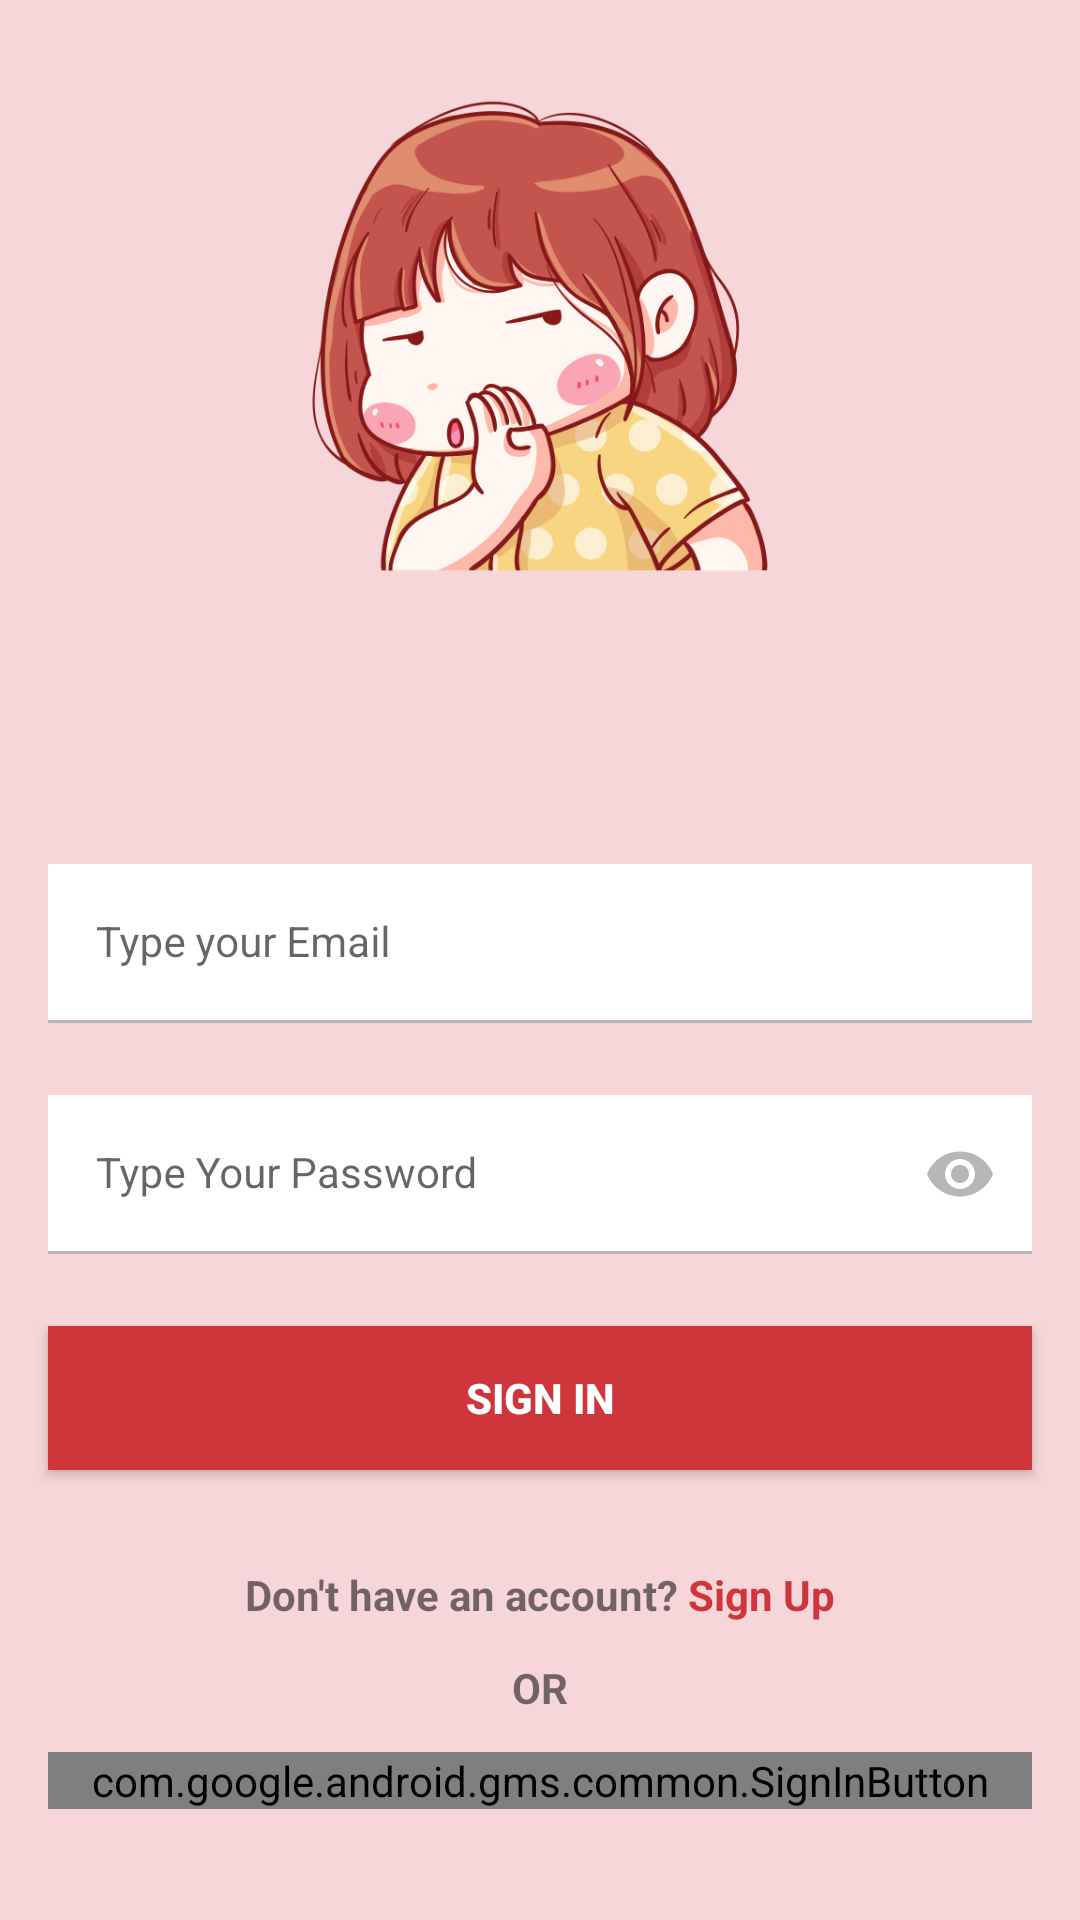

Reconstruct the res/layout file that produces this screen, plus the resources it refers to.
<!-- AndroidManifest.xml: application theme Theme.LoginAndSignUp -->
<!-- res/layout/fragment_login.xml -->
<?xml version="1.0" encoding="utf-8"?>
<androidx.constraintlayout.widget.ConstraintLayout xmlns:android="http://schemas.android.com/apk/res/android"
    xmlns:app="http://schemas.android.com/apk/res-auto"
    xmlns:tools="http://schemas.android.com/tools"
    android:layout_width="match_parent"
    android:layout_height="match_parent"
    android:background="@color/confessmeredblur"
    tools:context=".presentation.auth.LoginFragment">

    <ImageView
        android:id="@+id/whisper_image"
        android:layout_width="match_parent"
        android:layout_height="0dp"
        android:layout_margin="32dp"
        android:scaleType="fitCenter"
        android:src="@drawable/whisper"
        app:layout_constraintEnd_toEndOf="parent"
        app:layout_constraintHeight_percent="0.25"
        app:layout_constraintStart_toStartOf="parent"
        app:layout_constraintTop_toTopOf="parent" />

    <com.google.android.material.textfield.TextInputLayout
        android:id="@+id/emailLayout"
        style="@style/CustomTextInputLayoutStyle"
        android:layout_width="match_parent"
        android:layout_height="wrap_content"
        android:layout_marginHorizontal="16dp"
        android:layout_marginTop="96dp"
        app:boxStrokeColor="@color/confessmered"
        app:hintTextColor="@color/confessmered"
        app:layout_constraintEnd_toEndOf="parent"
        app:layout_constraintHorizontal_bias="0.5"
        app:layout_constraintStart_toStartOf="parent"
        app:layout_constraintTop_toBottomOf="@+id/whisper_image">

        <com.google.android.material.textfield.TextInputEditText
            android:id="@+id/emailEt"
            style="@style/LoginTextInputInnerFieldStyle"
            android:layout_width="match_parent"
            android:layout_height="wrap_content"
            android:textColor="@color/black"
            android:background="?attr/colorSecondaryVariant"
            android:hint="@string/type_your_email"
            android:inputType="textEmailAddress" />
    </com.google.android.material.textfield.TextInputLayout>

    <com.google.android.material.textfield.TextInputLayout
        android:id="@+id/passwordLayout"
        style="@style/CustomTextInputLayoutStyle"
        android:layout_width="match_parent"
        android:layout_height="wrap_content"
        android:layout_marginHorizontal="16dp"
        android:layout_marginTop="24dp"
        app:boxStrokeColor="@color/confessmered"
        app:hintTextColor="@color/confessmered"
        app:layout_constraintEnd_toEndOf="parent"
        app:passwordToggleTint="#b6b6b6"
        app:layout_constraintHorizontal_bias="0.5"
        app:layout_constraintStart_toStartOf="parent"
        app:layout_constraintTop_toBottomOf="@id/emailLayout"
        app:passwordToggleEnabled="true">

        <com.google.android.material.textfield.TextInputEditText
            android:id="@+id/passET"
            style="@style/LoginTextInputInnerFieldStyle"
            android:layout_width="match_parent"
            android:layout_height="wrap_content"
            android:textColor="@color/black"
            android:background="?attr/colorSecondaryVariant"
            android:hint="@string/type_your_password"
            android:inputType="textPassword" />
    </com.google.android.material.textfield.TextInputLayout>

    <androidx.appcompat.widget.AppCompatButton
        android:id="@+id/button"
        android:layout_width="0dp"
        android:layout_height="wrap_content"
        android:layout_marginHorizontal="16dp"
        android:layout_marginTop="24dp"
        android:background="@color/confessmered"
        android:elevation="4dp"
        android:text="@string/sign_in"
        android:textColor="@color/white"
        android:textStyle="bold"
        app:layout_constraintEnd_toEndOf="parent"
        app:layout_constraintHorizontal_bias="0.5"
        app:layout_constraintStart_toStartOf="parent"
        app:layout_constraintTop_toBottomOf="@+id/passwordLayout" />

    <LinearLayout
        android:layout_width="match_parent"
        android:layout_height="wrap_content"
        android:layout_marginTop="16dp"
        android:gravity="center"
        android:orientation="vertical"
        app:layout_constraintEnd_toEndOf="parent"
        app:layout_constraintHorizontal_bias="0.5"
        app:layout_constraintStart_toStartOf="parent"
        app:layout_constraintTop_toBottomOf="@+id/button">

        <LinearLayout
            android:layout_width="wrap_content"
            android:layout_height="wrap_content"
            android:layout_marginTop="16dp"
            app:layout_constraintEnd_toEndOf="parent"
            app:layout_constraintHorizontal_bias="0.5"
            app:layout_constraintStart_toStartOf="parent"
            app:layout_constraintTop_toBottomOf="@+id/button">

            <TextView
                android:id="@+id/textView1"
                android:layout_width="wrap_content"
                android:layout_height="wrap_content"
                android:text="@string/don_t_have_an_account"
                android:textStyle="bold" />

            <TextView
                android:id="@+id/textView2"
                android:layout_width="wrap_content"
                android:layout_height="wrap_content"
                android:fontFamily="/confessmechirp"
                android:text="@string/sign_up_lower"
                android:textColor="@color/confessmered"
                android:textStyle="bold" />
        </LinearLayout>

        <TextView
            android:id="@+id/textViewOr"
            android:layout_width="wrap_content"
            android:layout_height="wrap_content"
            android:layout_marginTop="12dp"
            android:fontFamily="/confessmechirp"
            android:text="@string/or"
            android:textStyle="bold" />

        <com.google.android.gms.common.SignInButton
            android:id="@+id/google_sign_in_button"
            android:layout_width="match_parent"
            android:layout_height="wrap_content"
            android:layout_marginHorizontal="16dp"
            android:layout_marginTop="12dp"
            android:visibility="visible" />
    </LinearLayout>

    <ProgressBar
        android:id="@+id/progress_bar_sign_in"
        android:layout_width="wrap_content"
        android:layout_height="wrap_content"
        android:indeterminateTint="?attr/colorOnSecondary"
        android:visibility="invisible"
        app:layout_constraintBottom_toBottomOf="parent"
        app:layout_constraintEnd_toEndOf="parent"
        app:layout_constraintStart_toStartOf="parent"
        app:layout_constraintTop_toTopOf="parent" />

</androidx.constraintlayout.widget.ConstraintLayout>
<!-- resources referenced by this layout -->
<resources>
  <color name="black">#FF000000</color>
  <color name="confessmered">#cf363c</color>
  <color name="confessmeredblur">#33cf363c</color>
  <color name="white">#FFFFFFFF</color>
  <!-- drawable whisper: png bitmap (drawable, 117094 bytes) -->
  <string name="don_t_have_an_account">Don\'t have an account?</string>
  <string name="or">OR</string>
  <string name="sign_in">SIGN IN</string>
  <string name="sign_up_lower">" Sign Up"</string>
  <string name="type_your_email">Type your Email</string>
  <string name="type_your_password">Type Your Password</string>
  <style name="CustomTextInputLayoutStyle" parent="@style/ThemeOverlay.MaterialComponents.TextInputEditText.OutlinedBox.Dense">
          <item name="android:textColorHint">#b6b6b6</item>
          <item name="hintTextColor">#FFFFFF</item>
          <item name="android:background">@android:color/white</item>
          <item name="android:textColor">#000000</item>
          <item name="endIconTint">#b6b6b6</item>
      </style>
  <style name="LoginTextInputInnerFieldStyle" parent="Widget.MaterialComponents.TextInputLayout.OutlinedBox">
          <item name="android:layout_width">match_parent</item>
          <item name="android:layout_height">wrap_content</item>
          <item name="android:textColor">@color/black</item>
          <item name="android:textColorHint">@color/black</item>
          <item name="android:maxLines">1</item>
          <item name="android:textSize">14sp</item>
          <item name="android:singleLine">true</item>
      </style>
  <style name="Theme.LoginAndSignUp" parent="Theme.MaterialComponents.DayNight.NoActionBar">
          
          <item name="colorPrimary">@color/confessmered</item>
          <item name="colorPrimaryVariant">@color/confessmered</item>
          <item name="colorOnPrimary">@color/white</item>
          
          <item name="colorSecondary">@color/teal_200</item>
          <item name="colorSecondaryVariant">@color/white</item>
          <item name="colorOnSecondary">@color/black</item>
          
          <item name="android:statusBarColor" tools:targetApi="l">@color/confessmered</item>
          
      </style>
  <color name="teal_200">#FF03DAC5</color>
</resources>
